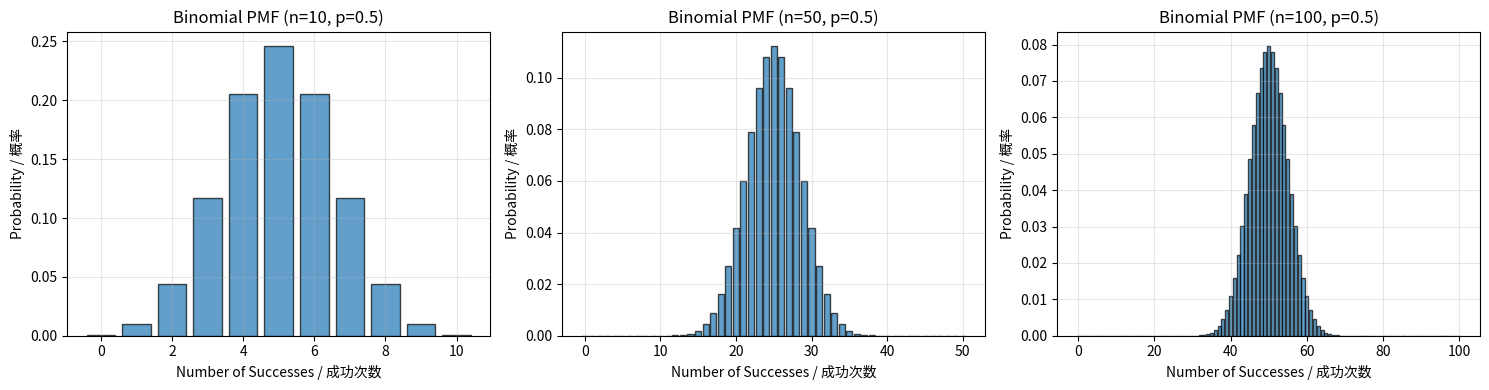

Source code (Python):
# Import necessary libraries / 导入必要的库
from scipy.stats import binom
# 导入NumPy数值计算库 / Import NumPy numerical computing library
import numpy as np
# 导入Matplotlib绑图库 / Import Matplotlib plotting library
import matplotlib.pyplot as plt

# Define parameters / 定义参数
n = 10
p = 0.5

# Calculate PMF for all possible values / 计算所有可能值的PMF
# PMF(k) = P(X = k) = C(n,k) * p^k * (1-p)^(n-k)
# PMF(k) = P(X = k) = C(n,k) * p^k * (1-p)^(n-k)
# 生成等差数组 / Generate array with step
x = np.arange(0, n+1)
pmf = binom.pmf(k=x, n=n, p=p)

# 打印输出 / Print output
print(f'Binomial PMF: n={n}, p={p}')
# 打印输出 / Print output
print(f'二项PMF: n={n}, p={p}')
# 打印输出 / Print output
print(f'\n{"k":>3s} {"P(X=k)":>10s}')
# 打印输出 / Print output
print('=' * 15)
# 将多个序列配对 / Pair multiple sequences
for k, prob in zip(x, pmf):
    # 打印输出 / Print output
    print(f'{k:3d} {prob:10.6f}')

# Plot PMF for different values of n / 绘制不同n值的PMF
fig, axes = plt.subplots(1, 3, figsize=(15, 4))
n_values = [10, 50, 100]
p = 0.5

# 同时获取索引和值 / Get both index and value
for idx, n in enumerate(n_values):
    # Calculate PMF / 计算PMF
    # 生成等差数组 / Generate array with step
    x = np.arange(0, n+1)
    pmf = binom.pmf(k=x, n=n, p=p)
    
    # Plot bar chart / 绘制条形图
    ax = axes[idx]
    ax.bar(x, pmf, alpha=0.7, edgecolor='black')
    ax.set_xlabel('Number of Successes / 成功次数')
    ax.set_ylabel('Probability / 概率')
    ax.set_title(f'Binomial PMF (n={n}, p={p})')
    ax.grid(alpha=0.3)

plt.tight_layout()
# 显示图表 / Display the plot
plt.show()

# Calculate probabilities for specific events / 计算特定事件的概率
n = 20
p = 0.3

# P(X = 5) / P(X = 5)
prob_exact_5 = binom.pmf(k=5, n=n, p=p)
# 打印输出 / Print output
print(f'P(X = 5) with n={n}, p={p}: {prob_exact_5:.6f}')
# 打印输出 / Print output
print(f'n={n}, p={p}时，P(X = 5): {prob_exact_5:.6f}')

# P(X <= 5) / P(X <= 5)
# 生成整数序列 / Generate integer sequence
prob_le_5 = sum([binom.pmf(k=k, n=n, p=p) for k in range(0, 6)])
# 打印输出 / Print output
print(f'\nP(X <= 5) with n={n}, p={p}: {prob_le_5:.6f}')
# 打印输出 / Print output
print(f'n={n}, p={p}时，P(X <= 5): {prob_le_5:.6f}')

# P(X > 5) / P(X > 5)
prob_gt_5 = 1 - prob_le_5
# 打印输出 / Print output
print(f'\nP(X > 5) with n={n}, p={p}: {prob_gt_5:.6f}')
# 打印输出 / Print output
print(f'n={n}, p={p}时，P(X > 5): {prob_gt_5:.6f}')

# Complete Binomial PMF Analysis / 完整二项PMF分析

from scipy.stats import binom
# 导入NumPy数值计算库 / Import NumPy numerical computing library
import numpy as np
# 导入Matplotlib绑图库 / Import Matplotlib plotting library
import matplotlib.pyplot as plt

# Define parameters / 定义参数
n = 10
p = 0.5

# Calculate PMF for all possible values / 计算所有可能值的PMF
# 生成等差数组 / Generate array with step
x = np.arange(0, n+1)
pmf = binom.pmf(k=x, n=n, p=p)

# 打印输出 / Print output
print(f'Binomial PMF: n={n}, p={p}')
# 打印输出 / Print output
print(f'{"k":>3s} {"P(X=k)":>10s}')
# 打印输出 / Print output
print('=' * 15)
# 将多个序列配对 / Pair multiple sequences
for k, prob in zip(x, pmf):
    # 打印输出 / Print output
    print(f'{k:3d} {prob:10.6f}')

# Plot PMF for different values of n / 绘制不同n值的PMF
fig, axes = plt.subplots(1, 3, figsize=(15, 4))
n_values = [10, 50, 100]
p = 0.5

# 同时获取索引和值 / Get both index and value
for idx, n in enumerate(n_values):
    # Calculate PMF / 计算PMF
    # 生成等差数组 / Generate array with step
    x = np.arange(0, n+1)
    pmf = binom.pmf(k=x, n=n, p=p)
    
    # Plot bar chart / 绘制条形图
    ax = axes[idx]
    ax.bar(x, pmf, alpha=0.7, edgecolor='black')
    ax.set_xlabel('Number of Successes / 成功次数')
    ax.set_ylabel('Probability / 概率')
    ax.set_title(f'Binomial PMF (n={n}, p={p})')
    ax.grid(alpha=0.3)

plt.tight_layout()
# 显示图表 / Display the plot
plt.show()

# Calculate probabilities for specific events / 计算特定事件的概率
n = 20
p = 0.3

prob_exact_5 = binom.pmf(k=5, n=n, p=p)
# 打印输出 / Print output
print(f'\nP(X = 5) with n={n}, p={p}: {prob_exact_5:.6f}')

# 生成整数序列 / Generate integer sequence
prob_le_5 = sum([binom.pmf(k=k, n=n, p=p) for k in range(0, 6)])
# 打印输出 / Print output
print(f'P(X <= 5) with n={n}, p={p}: {prob_le_5:.6f}')

prob_gt_5 = 1 - prob_le_5
# 打印输出 / Print output
print(f'P(X > 5) with n={n}, p={p}: {prob_gt_5:.6f}')
